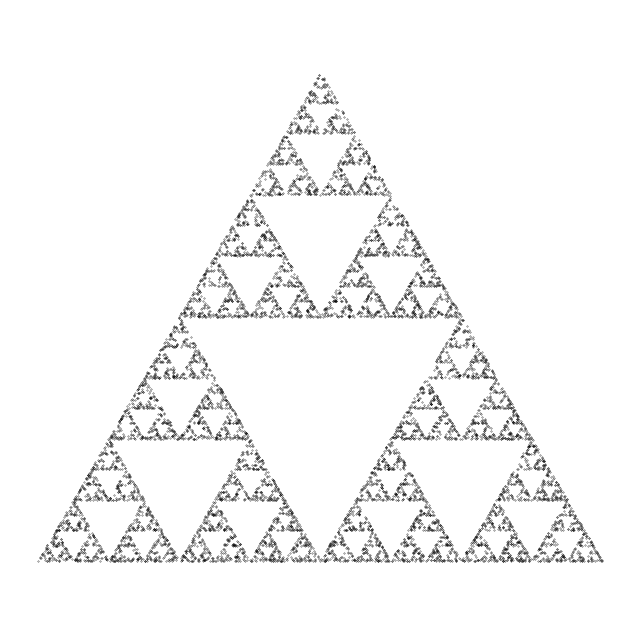

Recreate this plot in Python.
import matplotlib.pyplot as plt
import random

def chaos_game(iterations, vertices):
    # Start at an arbitrary point, usually one of the vertices
    x, y = vertices[0]
    
    # Lists to hold the x and y coordinates of points
    x_coords = [x]
    y_coords = [y]
    
    for _ in range(iterations):
        # Choose a random vertex
        vx, vy = random.choice(vertices)
        
        # Move halfway towards the chosen vertex
        x = (x + vx) / 2
        y = (y + vy) / 2
        
        # Store the new point
        x_coords.append(x)
        y_coords.append(y)
    
    return x_coords, y_coords

# Define the vertices of the triangle
vertices = [(0, 0), (1, 0), (0.5, 0.866)]

# Number of iterations
iterations = 10000

# Run the Chaos Game
x_coords, y_coords = chaos_game(iterations, vertices)

# Plot the points
plt.figure(figsize=(8, 8))
plt.plot(x_coords, y_coords, 'k.', markersize=0.5)
plt.axis('equal')
plt.axis('off')
plt.show()
